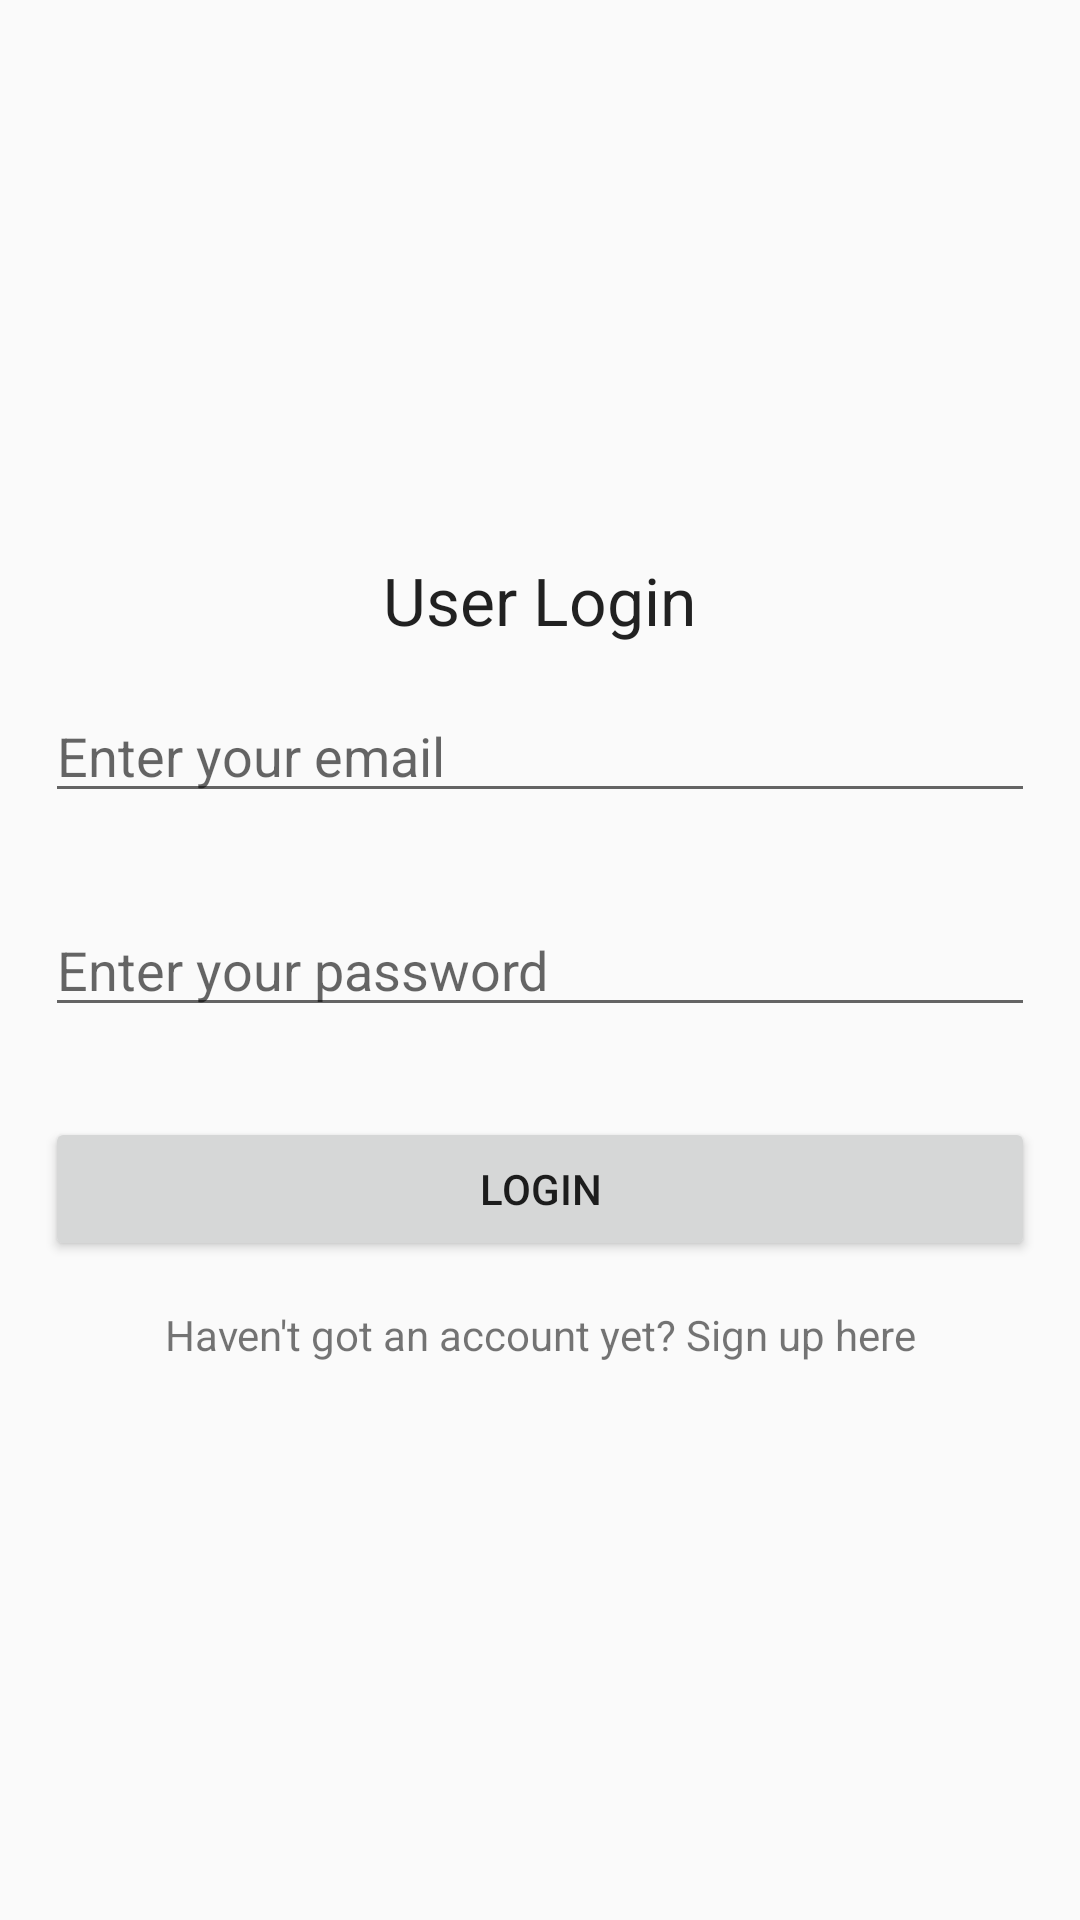

Reconstruct the res/layout file that produces this screen, plus the resources it refers to.
<!-- AndroidManifest.xml: application theme AppTheme -->
<!-- res/layout/activity_login.xml -->
<?xml version="1.0" encoding="utf-8"?>
<RelativeLayout xmlns:android="http://schemas.android.com/apk/res/android"
    android:orientation="vertical" android:layout_width="match_parent"
    android:layout_height="match_parent">

    <LinearLayout
        android:layout_centerHorizontal="true"
        android:layout_centerVertical="true"
        android:orientation="vertical"
        android:layout_width="match_parent"
        android:layout_height="wrap_content">
        
        <TextView
            android:layout_width="wrap_content"
            android:layout_height="wrap_content"
            android:textAppearance="?android:attr/textAppearanceLarge"
            android:text="User Login"
            android:id="@+id/textView"
            android:layout_gravity="center_horizontal"/>

        <EditText
            android:layout_margin="15dp"
            android:inputType="textEmailAddress"
            android:hint="Enter your email"
            android:id="@+id/editTextEmail"
            android:layout_width="match_parent"
            android:layout_height="wrap_content" />

        <EditText
            android:layout_margin="15dp"
            android:inputType="textPassword"
            android:hint="Enter your password"
            android:id="@+id/editTextPassword"
            android:layout_width="match_parent"
            android:layout_height="wrap_content" />

        <Button
            android:layout_margin="15dp"
            android:id="@+id/loginButton"
            android:text="Login"
            android:layout_width="match_parent"
            android:layout_height="wrap_content" />

        <TextView
            android:textAlignment="center"
            android:text="Haven't got an account yet? Sign up here"
            android:id="@+id/textViewSignUp"
            android:layout_width="match_parent"
            android:layout_height="wrap_content" />
    </LinearLayout>
</RelativeLayout>
<!-- resources referenced by this layout -->
<resources>
  <style name="AppTheme" parent="Theme.AppCompat.Light.DarkActionBar">
          <item name="windowNoTitle">true</item>
          <item name="windowActionBar">true</item>
          
          <item name="colorPrimary">@color/colorPrimary</item>
          <item name="colorPrimaryDark">@color/colorPrimaryDark</item>
          <item name="colorAccent">@color/colorAccent</item>
      </style>
  <!-- not gathered from this repository: default colours our renderer supplied (Android Studio template values) -->
  <color name="colorPrimary">#FF6200EE</color>
  <color name="colorPrimaryDark">#FF3700B3</color>
  <color name="colorAccent">#FF03DAC5</color>
</resources>
